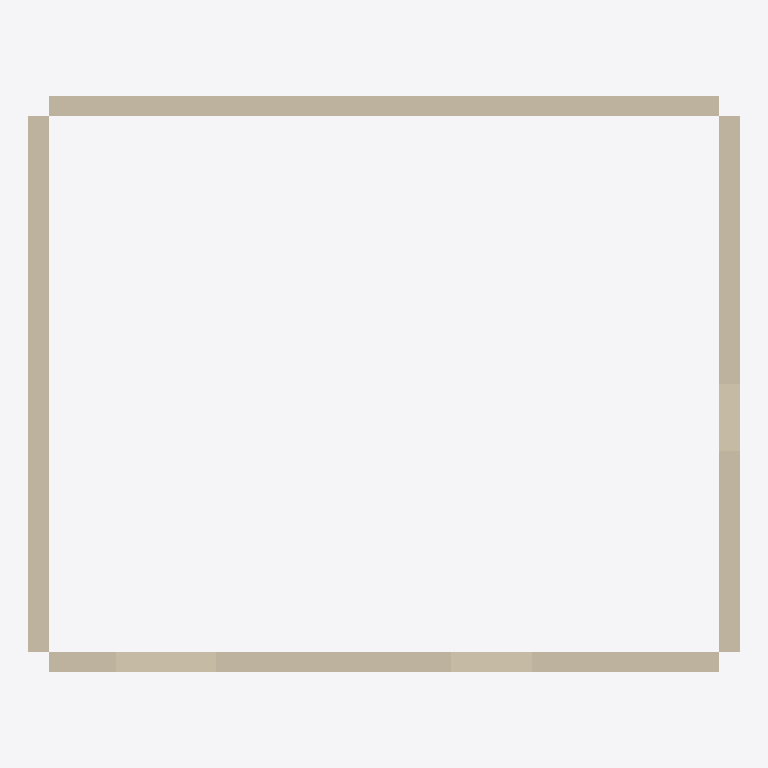
Plan cut of the same IFC building model at storey 'Erdgeschoss' (level 0.00 m, cut at 1.40 m), seen from above with north up, elements coloured by IFC class: 4 walls (beige). Cut surfaces are drawn darker.
Extent 10.6 m × 8.6 m × 2.5 m (x, y, z). Storeys (1): Erdgeschoss at 0.00 m. Elements (4): 4 IfcWall.

HEADER;
FILE_DESCRIPTION(('ViewDefinition [ReferenceView]'),'2;1');
FILE_NAME('ifc4_g5_aussparung.ifc','2026-09-25T00:00:00',(''),(''),'EPOS-Plan Importprobe (EPOS.Kern.Tests)','EPOS-Plan Importprobe, selbst erzeugt','');
FILE_SCHEMA(('IFC4'));
ENDSEC;
DATA;
#1=IFCPROJECT('0000000010080000000001',$,'Importprobe',$,$,$,$,(#8),#2);
#12=IFCSITE('0000000010080000000002',$,'Grundstück',$,$,#15,$,$,.ELEMENT.,$,$,$,$,$);
#17=IFCBUILDING('0000000010080000000004',$,'Aussparungshaus',$,$,#20,$,$,.ELEMENT.,$,$,$);
#22=IFCBUILDINGSTOREY('0000000010080000000006',$,'Erdgeschoss',$,$,#25,$,$,.ELEMENT.,0.0);
#51=IFCWALL('000000001008000000000K',$,'Wand Süd',$,$,#54,#79,$,.STANDARD.);
#110=IFCWALL('000000001008000000000X',$,'Wand Nord',$,$,#115,#127,$,.STANDARD.);
#80=IFCWALL('000000001008000000000O',$,'Wand Ost',$,$,#85,#109,$,.STANDARD.);
#152=IFCWALL('000000001008000000000q',$,'Wand West',$,$,#157,#169,$,.STANDARD.);
ENDSEC;
